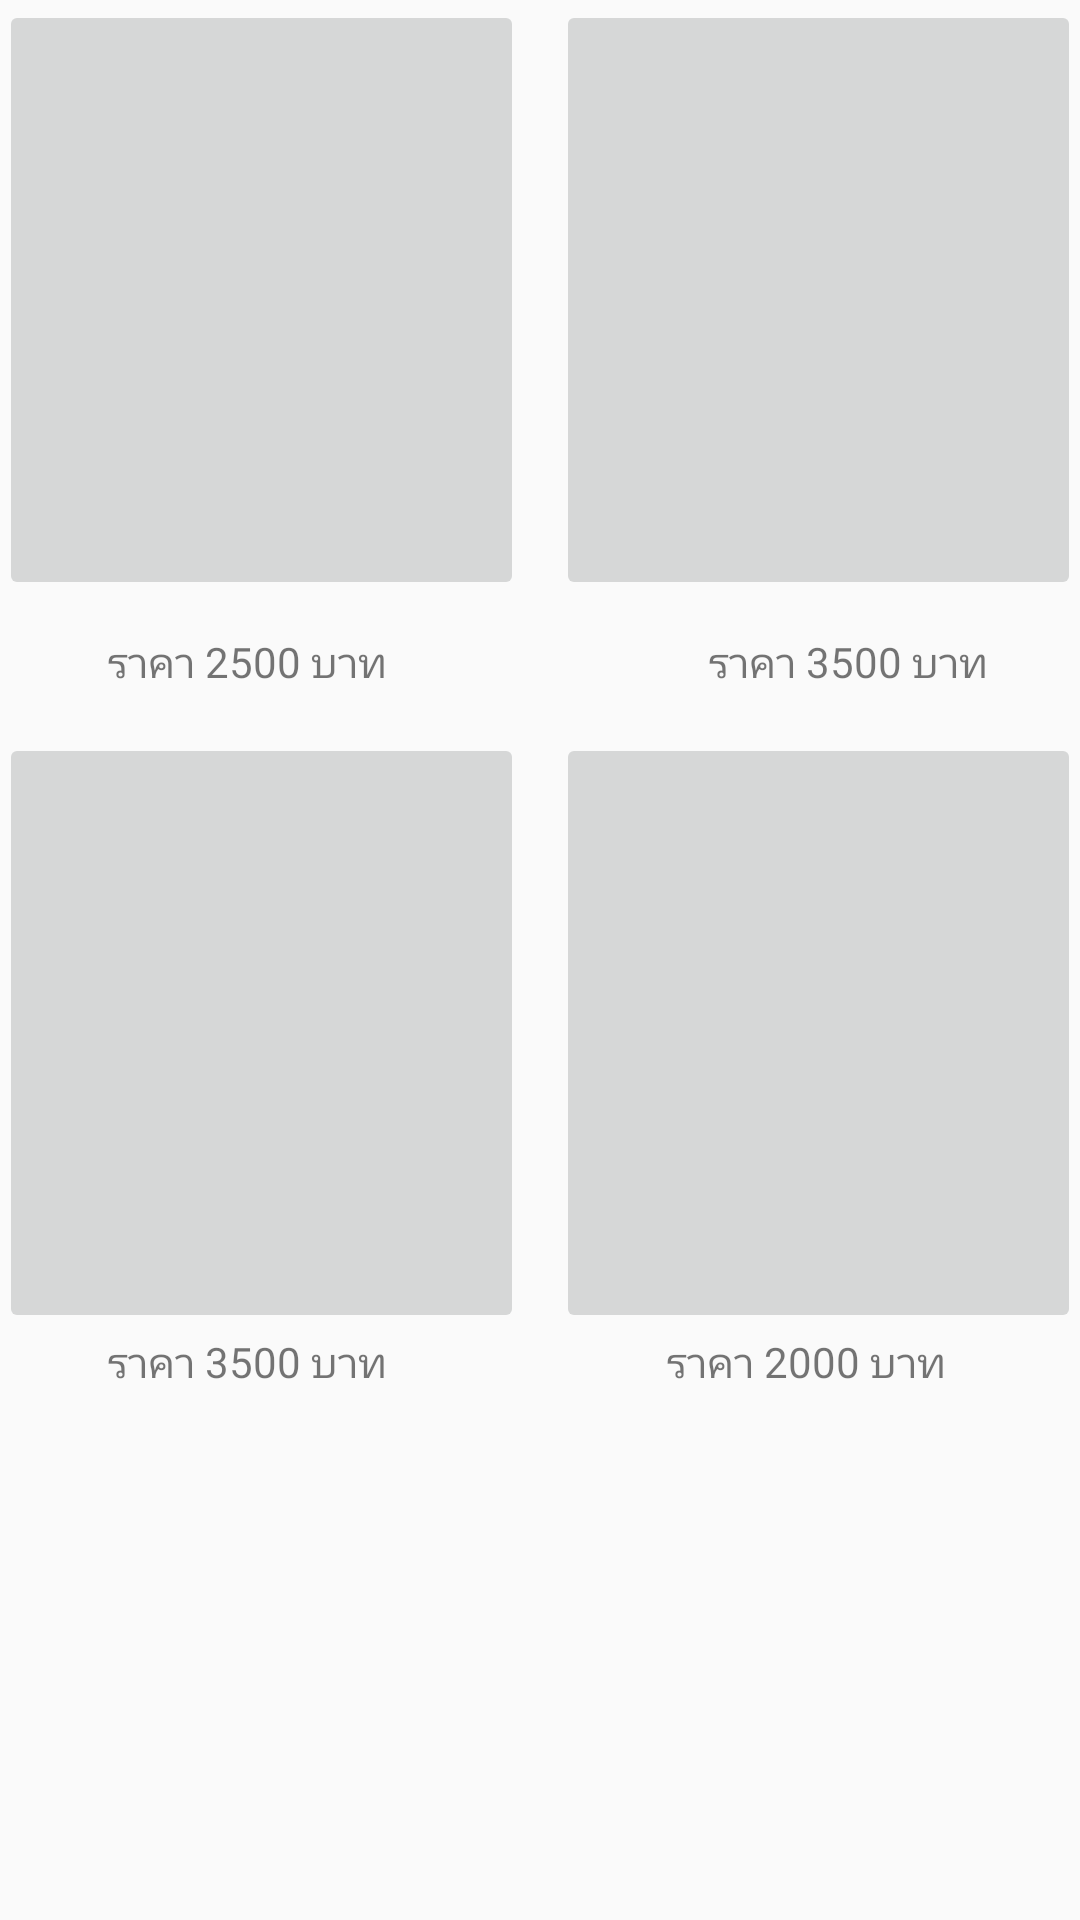

Write the Android layout XML for this screen, with the resource values it uses.
<!-- AndroidManifest.xml: application theme AppTheme -->
<!-- res/layout/content_design.xml -->
<?xml version="1.0" encoding="utf-8"?>
<RelativeLayout xmlns:android="http://schemas.android.com/apk/res/android"
    xmlns:app="http://schemas.android.com/apk/res-auto"
    xmlns:tools="http://schemas.android.com/tools"
    android:id="@+id/content_design"
    android:layout_width="match_parent"
    android:layout_height="match_parent"
    android:paddingBottom="@dimen/activity_vertical_margin"
    android:paddingLeft="@dimen/activity_horizontal_margin"
    android:paddingRight="@dimen/activity_horizontal_margin"
    android:paddingTop="@dimen/activity_vertical_margin"
    app:layout_behavior="@string/appbar_scrolling_view_behavior"
    tools:showIn="@layout/app_bar_design">

    <ImageButton
        android:id="@+id/imageButton"
        android:layout_width="175dp"
        android:layout_height="200dp"
        android:layout_alignLeft="@+id/imageButton3"
        android:layout_alignParentTop="true"
        android:layout_alignStart="@+id/imageButton3"
        app:srcCompat="@drawable/un7"
        tools:ignore="ContentDescription,RtlHardcoded" />

    <ImageButton
        android:id="@+id/imageButton2"
        android:layout_width="175dp"
        android:layout_height="200dp"
        android:layout_alignParentEnd="true"
        android:layout_alignParentRight="true"
        android:layout_alignParentTop="true"
        app:srcCompat="@drawable/un4"
        tools:ignore="ContentDescription,RtlHardcoded" />

    <ImageButton
        android:id="@+id/imageButton3"
        android:layout_width="175dp"
        android:layout_height="200dp"
        android:layout_alignParentLeft="true"
        android:layout_alignParentStart="true"
        android:layout_below="@+id/textView"
        android:layout_marginTop="14dp"
        app:srcCompat="@drawable/un5"
        tools:ignore="ContentDescription" />

    <ImageButton
        android:id="@+id/imageButton4"
        android:layout_width="175dp"
        android:layout_height="200dp"
        android:layout_alignParentEnd="true"
        android:layout_alignParentRight="true"
        android:layout_alignTop="@+id/imageButton3"
        app:srcCompat="@drawable/un6"
        tools:ignore="ContentDescription,RtlHardcoded" />

    <TextView
        android:id="@+id/textView"
        android:layout_width="wrap_content"
        android:layout_height="wrap_content"
        android:layout_alignParentLeft="true"
        android:layout_alignParentStart="true"
        android:layout_below="@+id/imageButton"
        android:layout_marginLeft="36dp"
        android:layout_marginStart="36dp"
        android:layout_marginTop="11dp"
        android:text="ราคา 2500 บาท" />

    <TextView
        android:id="@+id/textView2"
        android:layout_width="wrap_content"
        android:layout_height="wrap_content"
        android:layout_alignBaseline="@+id/textView"
        android:layout_alignBottom="@+id/textView"
        android:layout_alignParentEnd="true"
        android:layout_alignParentRight="true"
        android:layout_marginEnd="31dp"
        android:layout_marginRight="31dp"
        android:text="ราคา 3500 บาท" />

    <TextView
        android:id="@+id/textView3"
        android:layout_width="wrap_content"
        android:layout_height="wrap_content"
        android:layout_alignLeft="@+id/textView"
        android:layout_alignStart="@+id/textView"
        android:layout_below="@+id/imageButton4"
        android:text="ราคา 3500 บาท" />

    <TextView
        android:id="@+id/textView4"
        android:layout_width="wrap_content"
        android:layout_height="wrap_content"
        android:layout_alignEnd="@+id/textView2"
        android:layout_alignRight="@+id/textView2"
        android:layout_below="@+id/imageButton4"
        android:layout_marginEnd="14dp"
        android:layout_marginRight="14dp"
        android:text="ราคา 2000 บาท" />


</RelativeLayout>
<!-- res/layout/app_bar_design.xml (included above) -->
<?xml version="1.0" encoding="utf-8"?>
<android.support.design.widget.CoordinatorLayout xmlns:android="http://schemas.android.com/apk/res/android"
    xmlns:app="http://schemas.android.com/apk/res-auto"
    xmlns:tools="http://schemas.android.com/tools"
    android:layout_width="match_parent"
    android:layout_height="match_parent"
    android:fitsSystemWindows="true"
    tools:context="com.delaroystudios.sqlitelogin.activities.UsersActivity">

    <android.support.design.widget.AppBarLayout
        android:layout_width="match_parent"
        android:layout_height="wrap_content"
        android:theme="@style/AppTheme.AppBarOverlay">

        <android.support.v7.widget.Toolbar
            android:id="@+id/toolbar"
            android:layout_width="match_parent"
            android:layout_height="?attr/actionBarSize"
            android:background="?attr/colorPrimary"
            app:popupTheme="@style/AppTheme.PopupOverlay" />

    </android.support.design.widget.AppBarLayout>

    <include layout="@layout/content_design" />

</android.support.design.widget.CoordinatorLayout>
<!-- resources referenced by this layout -->
<resources>
  <!-- drawable un4: jpg bitmap (drawable, 21312 bytes) -->
  <!-- drawable un5: jpg bitmap (drawable, 19159 bytes) -->
  <!-- drawable un6: jpg bitmap (drawable, 21015 bytes) -->
  <!-- drawable un7: jpg bitmap (drawable, 17426 bytes) -->
  <style name="AppTheme.AppBarOverlay" parent="ThemeOverlay.AppCompat.Dark.ActionBar" />
  <style name="AppTheme.PopupOverlay" parent="ThemeOverlay.AppCompat.Light" />
  <style name="AppTheme" parent="Theme.AppCompat.Light.DarkActionBar">
          
          <item name="colorPrimary">@color/colorPrimary</item>
          <item name="colorPrimaryDark">@color/colorPrimaryDark</item>
          <item name="colorAccent">@color/colorAccent</item>
          <item name="windowActionBar">false</item>
          <item name="windowNoTitle">true</item>
      </style>
  <color name="colorPrimary">#3F51B5</color>
  <color name="colorPrimaryDark">#303F9F</color>
  <color name="colorAccent">#FF4081</color>
</resources>
